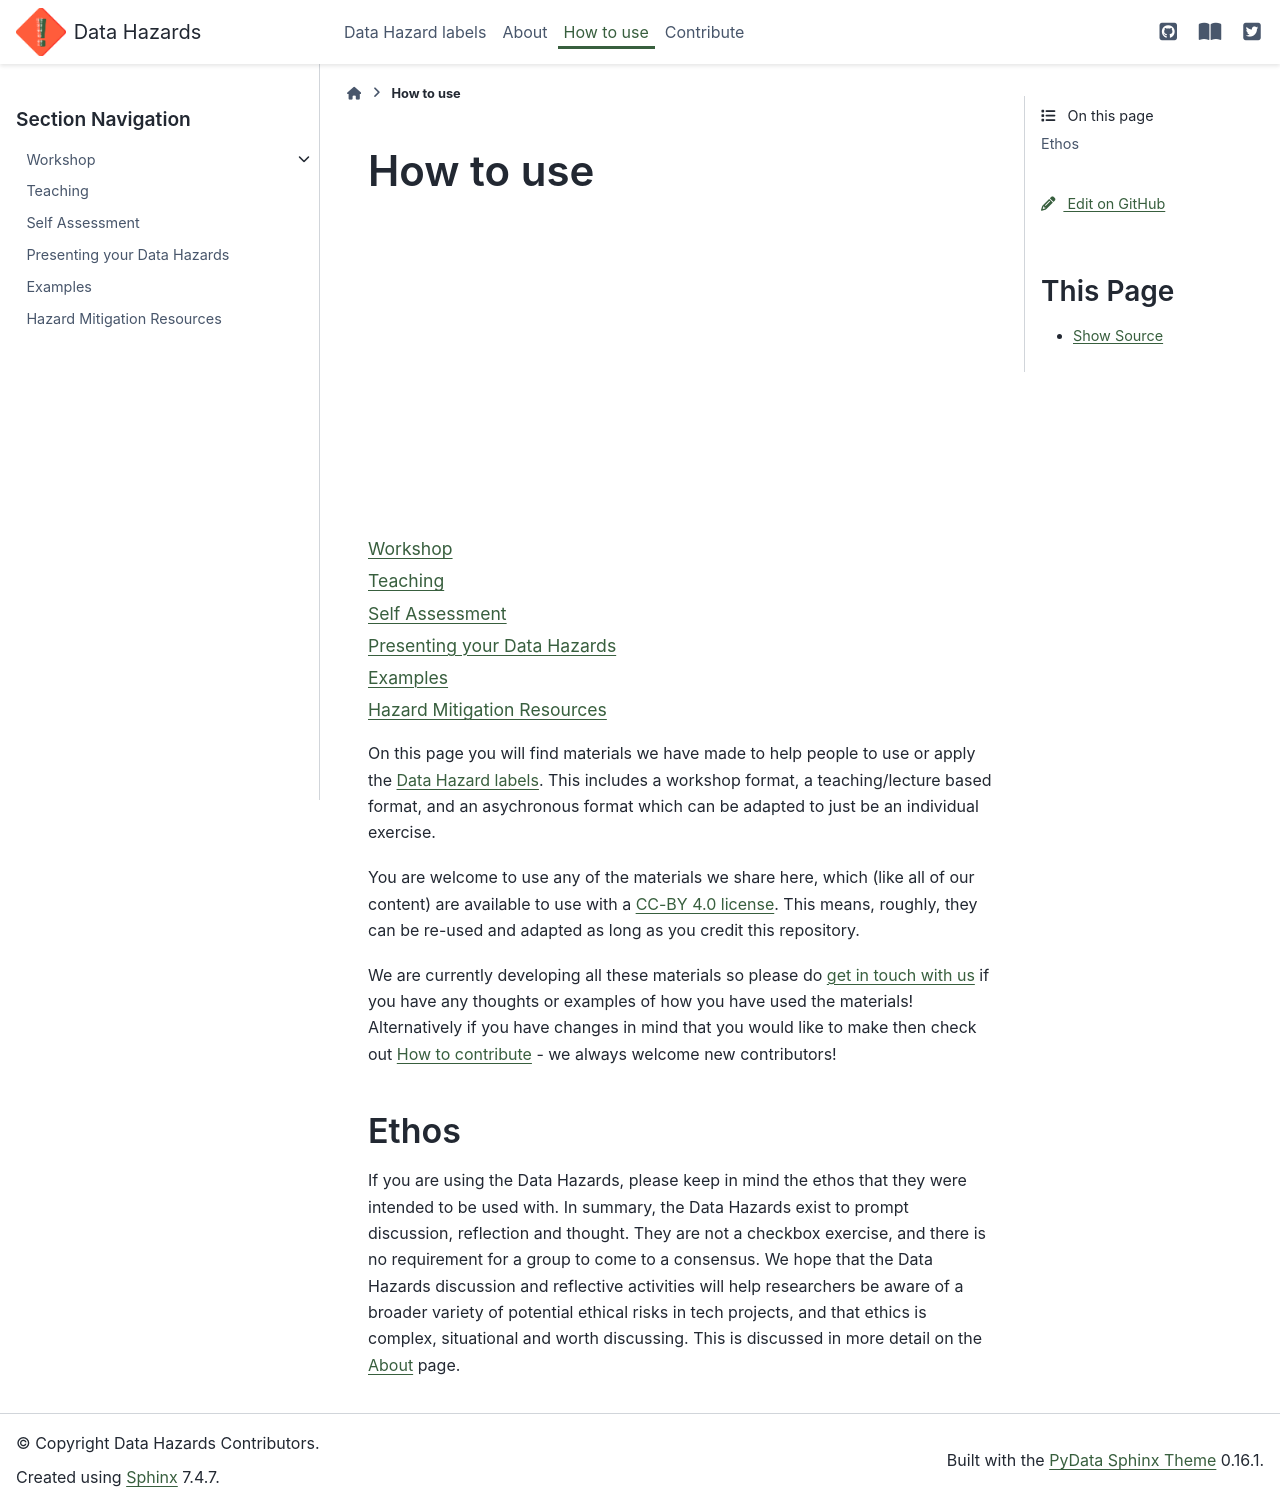

repository: very-good-science/data-hazards · page: materials.html · generator: sphinx

# How to use

<div style="text-align: center">
<iframe width="560" height="315" src="https://www.youtube-nocookie.com/embed/CbPDV012DdY?controls=0" title="YouTube video player" frameborder="0" allow="accelerometer; autoplay; clipboard-write; encrypted-media; gyroscope; picture-in-picture; web-share" allowfullscreen></iframe>
</div>


```{toctree}
:maxdepth: 1
materials/workshop
materials/teaching
materials/self-assessment
materials/presenting
materials/examples
materials/mitigation-resources
```

On this page you will find materials we have made to help people to use or apply the [Data Hazard labels](labels). 
This includes a workshop format, a teaching/lecture based format, and an asychronous format which can be adapted to just be an individual exercise.

You are welcome to use any of the materials we share here, which (like all of our content) are available to use with a [CC-BY 4.0 license](https://creativecommons.org/licenses/by/4.0/).
This means, roughly, they can be re-used and adapted as long as you credit this repository. 

We are currently developing all these materials so please do [get in touch with us](about) if you have any thoughts or examples of how you have used the materials! 
Alternatively if you have changes in mind that you would like to make then check out [How to contribute](contribute) - we always welcome new contributors!


## Ethos 

If you are using the Data Hazards, please keep in mind the ethos that they were intended to be used with. 
In summary, the Data Hazards exist to prompt discussion, reflection and thought. 
They are not a checkbox exercise, and there is no requirement for a group to come to a consensus. 
We hope that the Data Hazards discussion and reflective activities will help researchers be aware of a broader variety of potential ethical risks in tech projects, and that ethics is complex, situational and worth discussing.
This is discussed in more detail on the [About](about) page.
